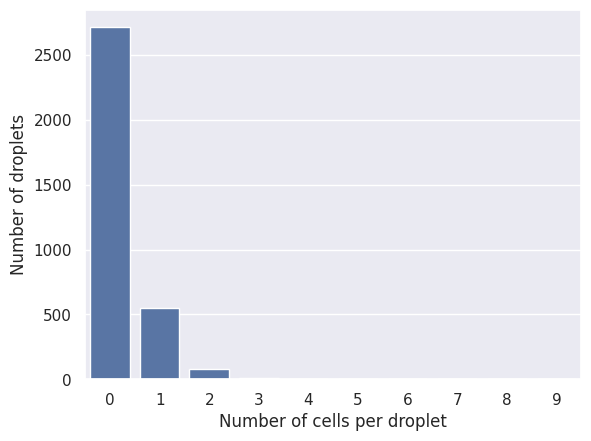

The matplotlib source for this figure: (Note: this script raises an exception after producing the figure.)
import numpy as np
import pandas as pd
import matplotlib.pyplot as plt
import seaborn as sns

sns.set_context('paper')
sns.set()
sns.barplot(x=[0, 1, 2, 3, 4, 5, 6, 7, 8, 9], y=[
            2714, 551, 76, 11, 1, 0, 0, 0, 0, 0])
plt.xlabel("Number of cells per droplet")
plt.ylabel("Number of droplets")
# plt.show()
plt.savefig("Figs/final_plot.png")
